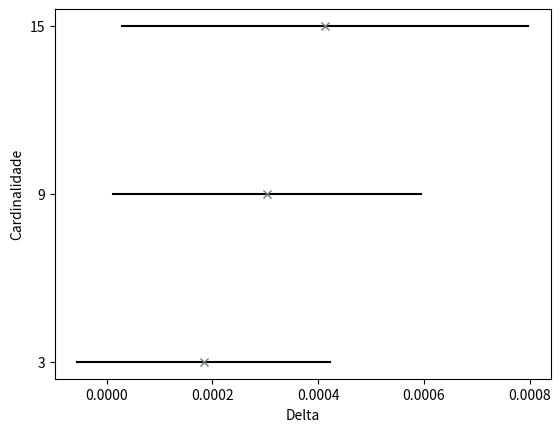

Here is the Python script that generated this plot:
import matplotlib.pyplot as plt

fig = plt.figure()
ax = fig.add_subplot(111)
# titulo = 'portfolios-'
# ax.set_title(titulo)
ax.set_xlabel('Delta')
ax.set_ylabel('Cardinalidade')
ax.set_yticks([3, 9, 15])

# 3: 
media3 = 0.0001841
std3 =  0.0002394
# 9:  
media9 =  0.0003037
std9 = 0.0002909
# 15: 
media15 =  0.0004134
std15 =  0.0003841

c = [3,9,15]
hv = [0.0001841, 0.0003037, 0.0004134]

x1, y1 = [media3 - std3, media3 + std3], [3, 3]
x2, y2 = [media9 - std9, media9 + std9], [9, 9]
x3, y3 = [media15 - std15, media15 + std15], [15, 15]
ax.plot(x1, y1, '-', c = '#000000')
ax.plot(x2, y2, '-', c = '#000000')
ax.plot(x3, y3, '-', c = '#000000')
ax.plot(hv, c, 'x', c = '#757D75')
plt.show()
